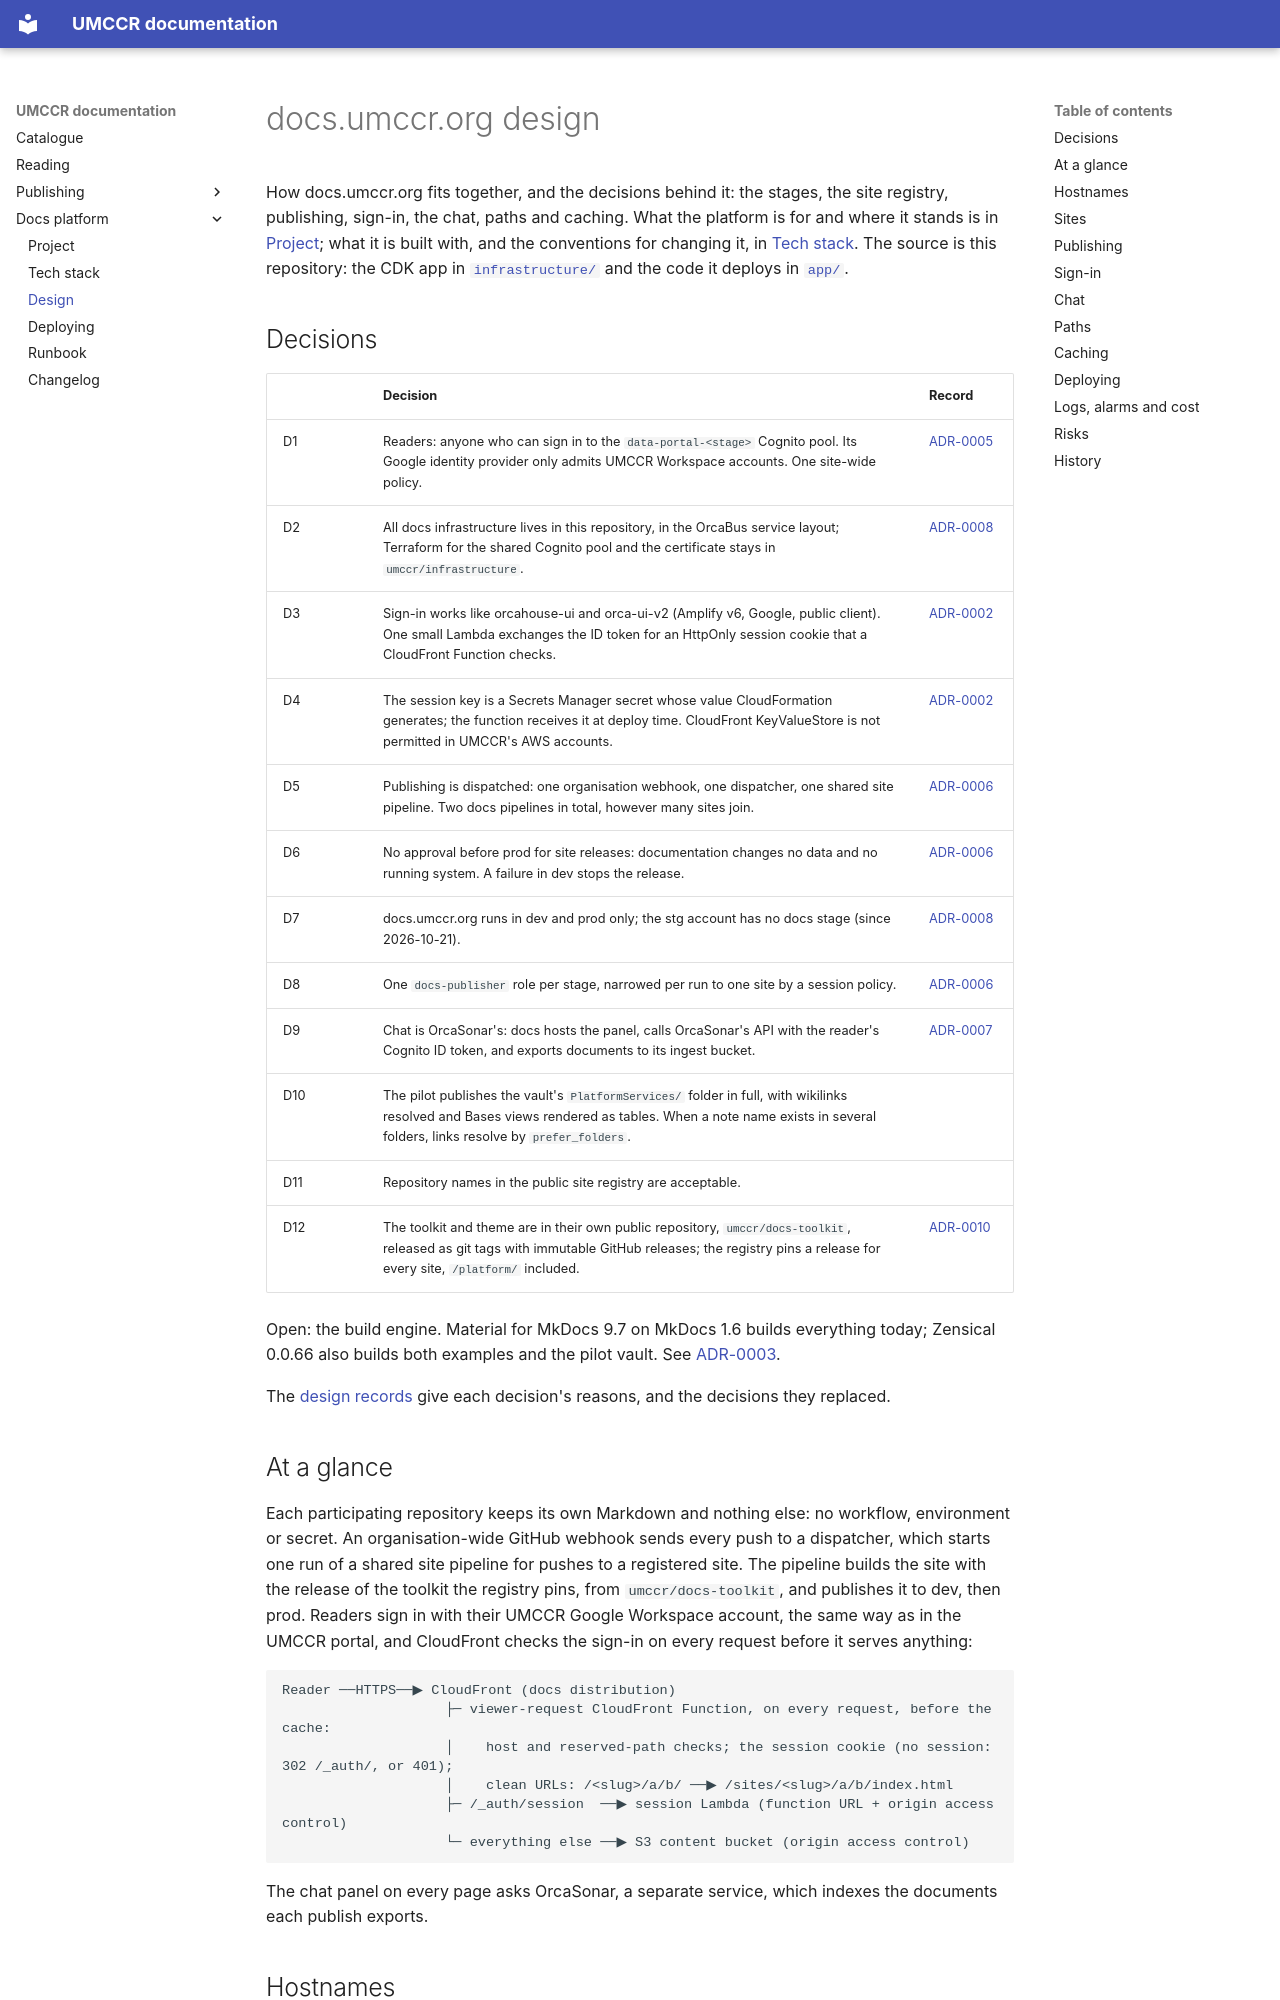

repository: umccr/docs-platform · page: design/index.html · generator: mkdocs

# docs.umccr.org design

How docs.umccr.org fits together, and the decisions behind it: the stages, the site registry, publishing, sign-in,
the chat, paths and caching. What the platform is for and where it stands is in [Project](project.md); what it is
built with, and the conventions for changing it, in [Tech stack](tech.md). The source is this repository: the CDK app
in [`infrastructure/`](https://github.com/umccr/docs-platform/tree/main/infrastructure) and the code it deploys in [`app/`](https://github.com/umccr/docs-platform/tree/main/app).

## Decisions

| | Decision | Record |
| --- | --- | --- |
| D1 | Readers: anyone who can sign in to the `data-portal-<stage>` Cognito pool. Its Google identity provider only admits UMCCR Workspace accounts. One site-wide policy. | [ADR-0005](../design/adr/0005-reader-policy.md) |
| D2 | All docs infrastructure lives in this repository, in the OrcaBus service layout; Terraform for the shared Cognito pool and the certificate stays in `umccr/infrastructure`. | [ADR-0008](../design/adr/0008-infrastructure-in-docs-platform.md) |
| D3 | Sign-in works like orcahouse-ui and orca-ui-v2 (Amplify v6, Google, public client). One small Lambda exchanges the ID token for an HttpOnly session cookie that a CloudFront Function checks. | [ADR-0002](../design/adr/0002-sign-in-and-sessions.md) |
| D4 | The session key is a Secrets Manager secret whose value CloudFormation generates; the function receives it at deploy time. CloudFront KeyValueStore is not permitted in UMCCR's AWS accounts. | [ADR-0002](../design/adr/0002-sign-in-and-sessions.md) |
| D5 | Publishing is dispatched: one organisation webhook, one dispatcher, one shared site pipeline. Two docs pipelines in total, however many sites join. | [ADR-0006](../design/adr/0006-dispatched-publishing.md) |
| D6 | No approval before prod for site releases: documentation changes no data and no running system. A failure in dev stops the release. | [ADR-0006](../design/adr/0006-dispatched-publishing.md) |
| D7 | docs.umccr.org runs in dev and prod only; the stg account has no docs stage (since 2026-10-21). | [ADR-0008](../design/adr/0008-infrastructure-in-docs-platform.md) |
| D8 | One `docs-publisher` role per stage, narrowed per run to one site by a session policy. | [ADR-0006](../design/adr/0006-dispatched-publishing.md) |
| D9 | Chat is OrcaSonar's: docs hosts the panel, calls OrcaSonar's API with the reader's Cognito ID token, and exports documents to its ingest bucket. | [ADR-0007](../design/adr/0007-chat-through-orcasonar.md) |
| D10 | The pilot publishes the vault's `PlatformServices/` folder in full, with wikilinks resolved and Bases views rendered as tables. When a note name exists in several folders, links resolve by `prefer_folders`. | |
| D11 | Repository names in the public site registry are acceptable. | |
| D12 | The toolkit and theme are in their own public repository, `umccr/docs-toolkit`, released as git tags with immutable GitHub releases; the registry pins a release for every site, `/platform/` included. | [ADR-0010](../design/adr/0010-toolkit-repository.md) |

Open: the build engine. Material for MkDocs 9.7 on MkDocs 1.6 builds everything today; Zensical 0.0.66 also builds
both examples and the pilot vault. See [ADR-0003](../design/adr/0003-build-engine.md).

The [design records](../design/adr/README.md) give each decision's reasons, and the decisions they replaced.

## At a glance

Each participating repository keeps its own Markdown and nothing else: no workflow, environment or secret. An
organisation-wide GitHub webhook sends every push to a dispatcher, which starts one run of a shared site pipeline
for pushes to a registered site. The pipeline builds the site with the release of the toolkit the registry pins,
from `umccr/docs-toolkit`, and publishes it to dev, then prod. Readers sign in with their UMCCR Google Workspace
account, the same way as in the UMCCR portal, and CloudFront checks the sign-in on every request before it serves
anything:

```text
Reader ──HTTPS──▶ CloudFront (docs distribution)
                    ├─ viewer-request CloudFront Function, on every request, before the cache:
                    │    host and reserved-path checks; the session cookie (no session: 302 /_auth/, or 401);
                    │    clean URLs: /<slug>/a/b/ ──▶ /sites/<slug>/a/b/index.html
                    ├─ /_auth/session  ──▶ session Lambda (function URL + origin access control)
                    └─ everything else ──▶ S3 content bucket (origin access control)
```

The chat panel on every page asks OrcaSonar, a separate service, which indexes the documents each publish exports.
